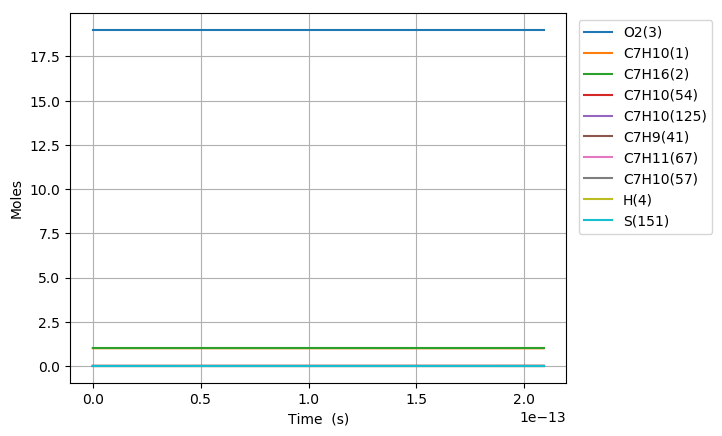

The file beside this chart, header and first rows:
Time (s), Volume (m^3), H(4), O(5), OH(6), H2(7), H2O(8), Ar(9), He(10), HO2(11), H2O2(12), N2, Ne, C7H10(1), C7H16(2), O2(3), C7H10(57), C7H10(54), C7H11(67), C7H9(41), C7H10(125), S(151), S(153), S(152)
0.0, 1.378, 0.0, 0.0, 0.0, 0.0, 0.0, 0.0, 0.0, 0.0, 0.0, 154.0, 0.0, 1.0, 1.0, 19.0, 0.0, 0.0, 0.0, 0.0, 0.0, 0.0, 0.0, 0.0
1.1006628893993737e-26, 1.378, 6.9553111968293444e-21, 2.8102489239357071e-32, 4.0787360577034406e-40, 4.7426034636119069e-62, 9.7862185377220743e-59, 0.0, 0.0, 2.6441781202383075e-23, 6.7249671074706654e-45, 154.0, 0.0, 1, 1.0, 19.0, 1.8416413239628581e-19, 2.3451953865965082e-16, 5.2186504384460652e-19, 5.2884679682263809e-19, 2.6713336274413433e-30, 1.1166823550691291e-35, 1.1316218395881793e-35, 5.0152786866781893e-36
3.081856090318246e-26, 1.378, 1.9474871351122165e-20, 7.8686971191710278e-32, 2.463556578852878e-39, 7.1670223542103095e-61, 1.1619269235618278e-57, 0.0, 0.0, 7.4036987366672637e-23, 4.0618801329122923e-44, 154.0, 0.0, 1, 1.0, 19.0, 5.1565957070960021e-19, 6.5665470824701299e-16, 1.4612221227648974e-18, 1.4807710311033861e-18, 1.6134855109745522e-29, 6.7447614246174964e-35, 6.8349959070055415e-35, 3.0292283267534774e-35
7.044242492155992e-26, 1.378, 4.4513991659707773e-20, 1.798559403824586e-31, 1.1860964455801597e-38, 7.7099555987245924e-60, 1.1408336562010015e-56, 0.0, 0.0, 1.692273996952518e-22, 1.955620434852484e-43, 154.0, 0.0, 1, 1.0, 19.0, 1.1786504473362282e-18, 1.5009250474217002e-15, 3.3399362806054745e-18, 3.3846194996648776e-18, 7.7682381885991424e-29, 3.2473122885409621e-34, 3.2907563033618358e-34, 1.4584430420857938e-34
1.4969015295831483e-25, 1.378, 9.4592232276878917e-20, 3.8219389990812296e-31, 5.1799947932833597e-38, 7.0867775036059813e-59, 1.009073080396744e-55, 0.0, 0.0, 3.5960822435241051e-22, 8.5407082264878956e-43, 154.0, 0.0, 1, 1.0, 19.0, 2.5046322005894825e-18, 3.1894657257709267e-15, 7.097364596286618e-18, 7.1923164367878487e-18, 3.3925937068502114e-28, 1.4181865909377272e-33, 1.4371597299110454e-33, 6.3694039320789934e-34
3.0818560903182467e-25, 1.378, 1.9474871351122084e-19, 7.8686990353612272e-31, 2.1625458577943567e-37, 6.0628873566398711e-58, 8.481941122176895e-55, 0.0, 0.0, 7.4036987366672934e-22, 3.5655775603810831e-42, 154.0, 0.0, 1, 1.0, 19.0, 5.1565957070959817e-18, 6.5665470824687859e-15, 1.4612221227648849e-17, 1.4807710311033735e-17, 1.4163410892691349e-27, 5.9206498465759212e-33, 5.9998589362030452e-33, 2.6591007596747008e-33
6.251765211788444e-25, 1.378, 3.9506167597990342e-19, 1.5962222490988058e-30, 8.8347054504278953e-37, 5.0129125112156133e-57, 6.9540371848213371e-54, 0.0, 0.0, 1.5018931722953724e-21, 1.4566547753466915e-41, 154.0, 0.0, 1, 1.0, 19.0, 1.0460522720108945e-17, 1.3320709795862135e-14, 2.9641934490373104e-17, 3.0038498059525287e-17, 5.7862154903808034e-27, 2.4187786483734282e-32, 2.4511381209130992e-32, 1.0863294246474854e-32
1.2591583454728838e-24, 1.378, 7.9568760091726304e-19, 3.2149282934509055e-30, 3.5711291978500774e-36, 4.0764172017763697e-56, 5.631571334187336e-53, 0.0, 0.0, 3.0249397695526814e-21, 5.8880315010126782e-41, 154.0, 0.0, 1, 1.0, 19.0, 2.1068376746134723e-17, 2.682903522263934e-14, 5.9701361015820751e-17, 6.0500073556507515e-17, 2.3388808148371669e-26, 9.7770900261564767e-32, 9.9078919850561476e-32, 4.3911172235492628e-32
2.527121994060962e-24, 1.378, 1.5969394507919604e-18, 6.4523457950620422e-30, 1.4359353440586829e-35, 3.2877781515872992e-55, 4.5327832294217922e-52, 0.0, 0.0, 6.0710329640673862e-21, 2.3675515700542498e-40, 154.0, 0.0, 1, 1.0, 19.0, 4.22840847981857e-17, 5.3845686076155817e-14, 1.1982021406671259e-16, 1.2142322455046845e-16, 9.4045368887373714e-26, 3.9313248983116799e-31, 3.9839196274931181e-31, 1.7656489227480805e-31
5.06304929123712e-24, 1.378, 3.1994431505412685e-18, 1.2927202449912066e-29, 5.7587429674547859e-35, 2.6409222084008201e-54, 3.6372749491980055e-51, 0.0, 0.0, 1.2163219353097147e-20, 9.4949407092414061e-40, 154.0, 0.0, 1, 1.0, 19.0, 8.4715500902285356e-17, 1.0787898778303698e-13, 2.4005792016848272e-16, 2.4326952653837643e-16, 3.7716399205706067e-25, 1.5766371170252416e-30, 1.5977298248791117e-30, 7.0810418859543913e-31
1.0134903885589435e-23, 1.378, 6.4044505500395345e-18, 2.5877002366123109e-29, 2.3065009313641049e-34, 2.1170260306314228e-53, 2.9142468853210904e-50, 0.0, 0.0, 2.4347592131158087e-20, 3.8029288184756938e-39, 154.0, 0.0, 1, 1.0, 19.0, 1.6957833311047546e-16, 2.1594559119619218e-13, 4.805333323719683e-16, 4.8696213051413609e-16, 1.5106232451599777e-24, 6.314772163625638e-30, 6.3992519654180312e-30, 2.8361102061797449e-30
2.0278613074294062e-23, 1.378, 1.2814465349034673e-17, 5.1776948624589162e-29, 9.23201464035823e-34, 1.6953378081655381e-52, 2.3331697945343926e-49, 0.0, 0.0, 4.8716337687285617e-20, 1.5221625992448435e-38, 154.0, 0.0, 1, 1.0, 19.0, 3.3930399752681864e-16, 4.3207879802007396e-13, 9.6148415677872084e-16, 9.7434733846543148e-16, 6.0464297783944812e-24, 2.5275545425617691e-29, 2.5613676399217324e-29, 1.1351831940920881e-29
4.056603145170332e-23, 1.378, 2.5634494947019372e-17, 1.035782268456972e-28, 3.6940083817367937e-33, 1.3569573756440448e-51, 1.8672450533115577e-48, 0.0, 0.0, 9.7453828799563301e-20, 6.0906331055977676e-38, 154.0, 0.0, 1, 1.0, 19.0, 6.7875532635935748e-16, 8.6434521165812361e-13, 1.9233858055913525e-15, 1.9491177543671245e-15, 2.4193594952774138e-23, 1.0113510462430487e-28, 1.0248800177858565e-28, 4.5422114207096024e-29
8.114086820652184e-23, 1.378, 5.1274554142966443e-17, 2.071863261046168e-28, 1.477843892074248e-32, 1.0858408192918642e-50, 1.4940797903557581e-47, 0.0, 0.0, 1.949288110242091e-19, 2.4366498404621285e-37, 154.0, 0.0, 1, 1.0, 19.0, 1.3576579840238442e-15, 1.7288780388953665e-12, 3.8471891032131191e-15, 3.8986585861669229e-15, 9.6790133731543853e-23, 4.0460627371679576e-28, 4.1001820579228201e-28, 1.8171803391344e-28
1.6229054171615886e-22, 1.378, 1.0255467253477136e-16, 4.1442469588927047e-28, 5.911856681313025e-32, 8.6878263637025962e-50, 1.195377343491752e-46, 0.0, 0.0, 3.8987877547386242e-19, 9.747392614861233e-37, 154.0, 0.0, 1, 1.0, 19.0, 2.715463299350455e-15, 3.457943693214428e-12, 7.6947956984426698e-15, 7.7977402497521686e-15, 3.871920449960672e-22, 1.618556814652679e-27, 1.6402020045155109e-27, 7.2693129391988094e-28
3.2458988873543295e-22, 1.378, 2.0511490931802415e-16, 8.2899012052583476e-28, 2.3648388985510218e-31, 6.9507010415526293e-49, 9.5634728169797619e-46, 0.0, 0.0, 7.7977870437461625e-19, 3.8991157022575722e-36, 154.0, 0.0, 1, 1.0, 19.0, 5.4310739299942234e-15, 6.9160750012308493e-12, 1.5390008888845838e-14, 1.5595903576865247e-14, 1.5488312022485883e-21, 6.4744907072915297e-27, 6.561040586360468e-27, 2.9078434954899964e-27
6.49188582773981e-22, 1.378, 4.1023538288310165e-16, 1.6584757100679903e-27, 9.4595480496535941e-31, 5.5607368188325909e-48, 7.6509598859945491e-45, 0.0, 0.0, 1.5595785621819122e-18, 1.559678012779792e-35, 154.0, 0.0, 1, 1.0, 19.0, 1.0862295191243952e-14, 1.3832337614776893e-11, 3.0780435269428437e-14, 3.119223023086176e-14, 6.1954508548118393e-21, 2.5898489733745393e-26, 2.624442106388062e-26, 1.163161061831695e-26
1.2983859708510772e-21, 1.378, 8.2047633000754402e-16, 3.3188658502283861e-27, 3.7838577112713497e-30, 4.4486598503499867e-47, 6.1208405626368427e-44, 0.0, 0.0, 3.1191782778196572e-18, 6.23877551583159e-35, 154.0, 0.0, 1, 1.0, 19.0, 2.1724737713592174e-14, 2.7664862831921776e-11, 6.1561288029698745e-14, 6.2384883537936197e-14, 2.4782055505485657e-20, 1.0359501273622045e-25, 1.0497655033716927e-25, 4.6526915690380014e-26
2.5967807470052695e-21, 1.378, 1.6409582242335791e-15, 6.6453219748533649e-27, 1.5135507828067003e-29, 3.5589560385660861e-46, 4.8967015116908106e-43, 0.0, 0.0, 6.2383777091877591e-18, 2.4955228996468093e-34, 154.0, 0.0, 1, 1.0, 19.0, 4.3449622757683663e-14, 5.5329913226422727e-11, 1.2312299354665962e-13, 1.247701901484108e-13, 9.9128726135538355e-20, 4.1438215841834095e-25, 4.1989072350869735e-25, 1.8610860872144103e-25
5.193570299313654e-21, 1.378, 3.2819220125942499e-15, 1.3320937601318785e-26, 6.0542185277127165e-29, 2.8471760941425892e-45, 3.9173728337853067e-42, 0.0, 0.0, 1.247677657229441e-17, 9.9821169877936653e-34, 154.0, 0.0, 1, 1.0, 19.0, 8.6899392843446833e-14, 1.1066001385626936e-10, 2.4624640456626264e-13, 2.4954080335466296e-13, 3.9651591228259075e-19, 1.6575328475224723e-24, 1.6794262727418305e-24, 7.4443632298168907e-25
1.0387149403930423e-20, 1.378, 6.5638495889499911e-15, 2.6762982363101398e-26, 2.4216904902699631e-28, 2.2777453805302565e-44, 3.1339029164271791e-41, 0.0, 0.0, 2.4953574299989513e-17, 3.9928518749816766e-33, 154.0, 0.0, 1, 1.0, 19.0, 1.7379893300529396e-13, 2.2132021447934155e-10, 4.9249322654819332e-13, 4.9908202970837948e-13, 1.5860656607014965e-18, 6.6301398089399679e-24, 6.7165867550206816e-24, 2.9777490374977821e-24
2.0774307613163965e-20, 1.378, 1.3127704740199078e-14, 5.4010325921992787e-26, 9.6867681185271617e-28, 1.8221981063391254e-43, 2.5071241922918461e-40, 0.0, 0.0, 4.9907169761306903e-17, 1.5971417675798976e-32, 154.0, 0.0, 1, 1.0, 19.0, 3.4759801329027133e-13, 4.4264061317900183e-10, 9.8498687028295433e-13, 9.9816448218066788e-13, 6.3442666346546203e-18, 2.6520576002609261e-23, 2.6857353304889312e-23, 1.1911003396137168e-23
4.154862403163104e-20, 1.378, 2.6255415036847685e-14, 1.0995802918043268e-25, 3.8747084781599796e-27, 1.4577592055603752e-42, 2.0057000965161919e-39, 0.0, 0.0, 9.9814360707650404e-17, 6.3885691184051696e-32, 154.0, 0.0, 1, 1.0, 19.0, 6.9519617370535856e-13, 8.8528140039238574e-10, 1.9699741568360733e-12, 1.9963293861847136e-12, 2.5377074271950969e-17, 1.0608233697726404e-22, 1.0735742863385744e-22, 4.764402611684425e-23
8.309725686856521e-20, 1.378, 5.2510835606746587e-14, 2.2766550025476137e-25, 1.549883636821295e-26, 1.1662076522004193e-41, 1.604560372721882e-38, 0.0, 0.0, 1.9962874269517233e-16, 2.5554280673076885e-31, 154.0, 0.0, 1, 1.0, 19.0, 1.3903924939160635e-12, 1.7705629340754094e-09, 3.9399487262767e-12, 3.9926591904310551e-12, 1.0150831055153505e-16, 4.2432940930767015e-22, 4.2885471303195112e-22, 1.9057611385198371e-22
1.6619452254243354e-19, 1.378, 1.0502167665295112e-13, 4.8632870059177782e-25, 6.1995350336593915e-26, 9.3296623615146944e-41, 1.2836484138783383e-37, 0.0, 0.0, 3.9925750704955575e-16, 1.0221713191749632e-30, 154.0, 0.0, 1, 1.0, 19.0, 2.7807851318595927e-12, 3.5411258384664942e-09, 7.8798978504955058e-12, 7.9853187838797462e-12, 4.0603325311011732e-16, 1.6973177237475249e-21, 1.7108356406128525e-21, 7.6230434873751791e-22
2.4929178821630187e-19, 1.378, 1.5753251760556243e-13, 7.6824015907571668e-25, 1.3174012245177119e-25, 2.7697436092937576e-40, 3.6705033606945073e-37, 0.0, 0.0, 5.9888627178327908e-16, 2.1721141223670124e-30, 154.0, 0.0, 1, 1.0, 19.0, 4.1711777673252421e-12, 5.3116885798826307e-09, 1.1819846960051868e-11, 1.1977978362287432e-11, 8.6282065164756378e-16, 3.6068001762210803e-21, 3.6288147900794962e-21, 1.6198965332789165e-21
3.323890538901702e-19, 1.378, 2.100433584645805e-13, 1.073399875665141e-24, 2.2473315267226608e-25, 6.0351256609244778e-40, 7.7422891402116675e-37, 0.0, 0.0, 7.9851503689634186e-16, 3.7053712257040109e-30, 154.0, 0.0, 1, 1.0, 19.0, 5.5615704003130135e-12, 7.0822511583238341e-09, 1.5759796054945783e-11, 1.5970637925657092e-11, 1.4718704921433259e-15, 6.1527767349829958e-21, 6.1798179981570474e-21, 2.763352557717044e-21
4.985835852379068e-19, 1.378, 3.1506503996295905e-13, 1.7382815471262843e-24, 4.6528145139502645e-25, 1.7518108351940864e-39, 2.1147313677847785e-36, 0.0, 0.0, 1.1977725680127545e-15, 7.6715006628224194e-30, 154.0, 0.0, 1, 1.0, 19.0, 8.3423556604731243e-12, 1.0623375932714098e-08, 2.3639694210321753e-11, 2.3955957017112237e-11, 3.0473207587283833e-15, 1.273854245246335e-20, 1.2758321592073639e-20, 5.7211691964868446e-21
6.647781165856435e-19, 1.378, 4.2008672111716181e-13, 2.4886553549498733e-24, 7.9132188647926583e-25, 3.8310127535523175e-39, 4.4248408131270384e-36, 0.0, 0.0, 1.5970301005241346e-15, 1.3047213585464272e-29, 154.0, 0.0, 1, 1.0, 19.0, 1.1123140911521185e-11, 1.4164500107787528e-08, 3.1519592311778682e-11, 3.1941276053291701e-11, 5.1826942133820848e-15, 2.1664923745100173e-20, 2.1640174863228955e-20, 9.7302082181059203e-21
8.309726479333801e-19, 1.378, 5.2510840190260493e-13, 3.3306278800276824e-24, 1.2089610388164111e-24, 7.1875013399336932e-39, 8.0554022244006336e-36, 0.0, 0.0, 1.9962876345301221e-15, 1.9933194592621038e-29, 154.0, 0.0, 1, 1.0, 19.0, 1.3903926152806336e-11, 1.7705623640735878e-08, 3.9399490355465214e-11, 3.9926595030266775e-11, 7.9179852758223512e-15, 3.309910722749947e-20, 3.2970332912207007e-20, 1.4865556201993032e-20
1.1633617106288535e-18, 1.378, 7.3515176234404875e-13, 5.2951227791513343e-24, 2.3247891924528043e-24, 1.9666313196169596e-38, 2.126911760244644e-35, 0.0, 0.0, 2.7948027071198044e-15, 3.8330827551157766e-29, 154.0, 0.0, 1, 1.0, 19.0, 1.9465496605474672e-11, 2.4787868739923442e-08, 5.5159286265898276e-11, 5.589723280301554e-11, 1.5226002926587716e-14, 6.3648404882769949e-20, 6.2998720745148441e-20, 2.8585922268048024e-20
1.8281398360198e-18, 1.378, 1.1552384787367983e-12, 1.0339448454206267e-23, 5.6717813764988005e-24, 7.8104426535476998e-38, 8.2245738854150145e-35, 0.0, 0.0, 4.3918328704980044e-15, 9.3515615005256862e-29, 154.0, 0.0, 1, 1.0, 19.0, 3.0588637391934998e-11, 3.8952351119580379e-08, 8.6678877383333238e-11, 8.7838507628863416e-11, 3.7146824790116237e-14, 1.5528280471786364e-19, 1.5162468242672522e-19, 6.9740912023260361e-20
2.4929179614107466e-18, 1.378, 1.5753251891375494e-12, 1.6872167216901796e-23, 1.0507166648124734e-23, 1.9554526165595798e-37, 2.0411460604809376e-34, 0.0, 0.0, 5.9888630581621832e-15, 1.7324084920316665e-28, 154.0, 0.0, 1, 1.0, 19.0, 4.1711778019757257e-11, 5.3116823065321644e-08, 1.1819846756205363e-10, 1.1977978149531241e-10, 6.8815731216240641e-14, 2.8766660510654911e-19, 2.7741673681988256e-19, 1.2919726184732779e-19
3.8224742121926395e-18, 1.378, 2.4154985919684761e-12, 3.440143824773868e-23, 2.4641770696530045e-23, 7.1480814592774627e-37, 7.4134973617683619e-34, 0.0, 0.0, 9.1829235063265279e-15, 4.0629049567281724e-28, 154.0, 0.0, 1, 1.0, 19, 6.395805879963106e-11, 8.1445735664529222e-08, 1.8123764510419962e-10, 1.8366232635772752e-10, 1.613889476626418e-13, 6.7464548267243197e-19, 6.3361982369770038e-19, 3.0299720667548246e-19
6.481586713756426e-18, 1.378, 4.0958453257492405e-12, 8.7315014595065172e-23, 7.0766013077111767e-23, 3.5834696462445177e-36, 3.7046565109467163e-33, 0.0, 0.0, 1.5571044693994362e-14, 1.1667817299457671e-27, 154.0, 0.0, 1, 1.0, 19, 1.0845061845632785e-10, 1.3810343569619093e-07, 3.0731598892750378e-10, 3.1142740464032765e-10, 4.634747985282302e-13, 1.9374396193058509e-18, 1.7249891984478088e-18, 8.7014053780447539e-19
1.1799811716883998e-17, 1.378, 7.4565385057915709e-12, 2.6456103616421992e-22, 2.3443336669949351e-22, 2.2240692908761495e-35, 2.296564011209312e-32, 0.0, 0.0, 2.8347288234666533e-14, 3.8653124356130672e-27, 154.0, 0.0, 1, 1.0, 19, 1.9743573015765486e-10, 2.514183351033727e-07, 5.5947263153097624e-10, 5.6695751570295759e-10, 1.5353939796200292e-12, 6.4183344965172208e-18, 5.1580436095675884e-18, 2.8825703868078923e-18
2.2436261723139144e-17, 1.378, 1.417792371580226e-11, 9.0472796308147077e-22, 8.4744295762414752e-22, 1.5589469718425576e-34, 1.6091792060118724e-31, 0.0, 0.0, 5.3899779977352363e-14, 1.3972568068542752e-26, 154.0, 0.0, 1, 1.0, 19, 3.7540592311211715e-10, 4.7804613131312295e-07, 1.0637857365658777e-09, 1.0780175573169986e-09, 5.550203340499778e-12, 2.3201300974081806e-17, 1.5526931033935036e-17, 1.0419876056059892e-17
4.3709161735649437e-17, 1.378, 2.762068953553771e-11, 3.3277597455931942e-21, 3.2161600673871144e-21, 1.1658624607447915e-33, 1.2033082088264864e-30, 0.0, 0.0, 1.0500478210810448e-13, 5.3027917973806141e-26, 154.0, 0.0, 1, 1.0, 19, 7.3134618722853823e-10, 9.3129371345187497e-07, 2.0724112259495275e-09, 2.1001369250538681e-09, 2.106357518382792e-11, 8.8051628886865073e-17, 4.3724853979964478e-17, 3.9543295616320178e-17
6.498206174815973e-17, 1.378, 4.1063449221565515e-11, 7.2743881713872941e-21, 7.1084738189347901e-21, 3.6325006045513324e-33, 3.7491012180653706e-30, 0.0, 0.0, 1.5610980909940741e-13, 1.1720449145252627e-25, 154.0, 0.0, 1, 1.0, 19, 1.0872862889551382e-09, 1.384530615385536e-06, 3.0810357544199968e-09, 3.1222553434163662e-09, 4.6555123508869281e-11, 1.9461411731035372e-16, 7.7258317279695399e-17, 8.7397204358519301e-17
8.625496176067002e-17, 1.378, 5.450620277389542e-11, 1.2744612400192568e-20, 1.2524383371325908e-20, 8.2075277421008726e-33, 8.4709226965034507e-30, 0.0, 0.0, 2.0721486095132179e-13, 2.0650243559998966e-25, 154.0, 0.0, 1, 1.0, 19, 1.4432262282921751e-09, 1.8377568373506219e-06, 4.0896593219796574e-09, 4.1443728160395593e-09, 8.2024623296844999e-11, 3.4288825449935076e-16, 1.1249587459950373e-16, 1.5397984872123563e-16
1.0752786177318031e-16, 1.378, 6.7948950192536986e-11, 1.9738431688459279e-20, 1.9463887980318002e-20, 1.556471577843168e-32, 1.6064158358427359e-29, 0.0, 0.0, 2.5831993766391229e-13, 3.209219045525773e-25, 154.0, 0.0, 1, 1.0, 19, 1.7991660052399016e-09, 2.2909723795907712e-06, 5.0982819286308792e-09, 5.1664893443572777e-09, 1.2747184273899956e-10, 5.3287351482373384e-16, 1.480073648050965e-16, 2.3928941753588331e-16
1.500736617982009e-16, 1.378, 9.4834426628789788e-11, 3.8296852872860337e-20, 3.791367979501979e-20, 4.1123912198238093e-32, 4.2443349062508543e-29, 0.0, 0.0, 3.6053016567136485e-13, 6.2512599148504921e-25, 154.0, 0.0, 1, 1.0, 19, 2.5110450719683421e-09, 3.1973714257983291e-06, 7.1155242592166817e-09, 7.2107195687846521e-09, 2.482985822906712e-10, 1.0379754609870981e-15, 2.1915724999942228e-16, 4.6608261600052549e-16
1.9261946182322147e-16, 1.378, 1.2171987853039903e-10, 6.294964615883194e-20, 6.2457843691725478e-20, 8.5714196604377186e-32, 8.8464123168605018e-29, 0.0, 0.0, 4.6274049312229077e-13, 1.0298179950912974e-24, 154.0, 0.0, 1, 1.0, 19, 3.2229234891424452e-09, 4.1037277559594683e-06, 9.1327627461961664e-09, 9.2549460180411485e-09, 4.0903348559321547e-10, 1.7099157508856701e-15, 2.8939446766110087e-16, 7.6776228088703549e-16
2.3516526184824203e-16, 1.378, 1.4860530589744352e-10, 9.3696805734997733e-20, 9.3096373853209069e-20, 1.5502505997338709e-31, 1.5999845633194525e-28, 0.0, 0.0, 5.6495092001724439e-13, 1.5349992246427614e-24, 154.0, 0.0, 1, 1.0, 19, 3.9348012567642989e-09, 5.0100413721280697e-06, 1.1149997389589062e-08, 1.1299168691547989e-08, 6.0967459842821367e-10, 2.5486899589610808e-15, 3.5932845955056888e-16, 1.1443131298891923e-15
2.777110618732626e-16, 1.378, 1.7549070873000126e-10, 1.3053832588447387e-19, 1.2982926455678641e-19, 2.5469808187701697e-31, 2.6286886000431539e-28, 0.0, 0.0, 6.6716144635677547e-13, 2.140670979137525e-24, 154.0, 0.0, 1, 1.0, 19, 4.6466783748359666e-09, 5.9163122763402892e-06, 1.3167228189414894e-08, 1.3343387588788843e-08, 8.5021998343521305e-10, 3.5542936982876691e-15, 4.2950592831378984e-16, 1.5957200134154386e-15
3.628026619233038e-16, 1.378, 2.2926144079195564e-10, 2.2250442599819179e-19, 2.2157810566280206e-19, 5.6677691254787574e-31, 5.8495829797992904e-28, 0.0, 0.0, 8.7158279737168248e-13, 3.6534910476165912e-24, 154.0, 0.0, 1, 1.0, 19, 6.0704306623366576e-09, 7.728725956707203e-06, 1.7201678258440281e-08, 1.7431814055160404e-08, 1.4510161373798723e-09, 6.0659729400425422e-15, 5.7001994645503082e-16, 2.7230437808095309e-15
4.478942619733449e-16, 1.378, 2.8303207471686884e-10, 3.3884790199567472e-19, 3.3770432246036185e-19, 1.0658160538235322e-30, 1.1000043414102118e-27, 0.0, 0.0, 1.0760045461712888e-12, 5.5682882998540927e-24, 154.0, 0.0, 1, 1.0, 19, 7.4941803516605713e-09, 9.5409688128906447e-06, 2.1236112953424201e-08, 2.1520225417617391e-08, 2.2114068851100994e-09, 9.2449193666898273e-15, 7.10711083971421e-16, 4.1496158466759466e-15
5.329858620233861e-16, 1.378, 3.3680261050534636e-10, 4.7956870942870981e-19, 4.7820787045624072e-19, 1.7955966095910414e-30, 1.8531917230382137e-27, 0.0, 0.0, 1.2804266927598623e-12, 7.8850728153037709e-24, 154.0, 0.0, 1, 1.0, 19, 8.9179274428237318e-09, 1.1353040860689472e-05, 2.5270532274518238e-08, 2.5608621676644673e-08, 3.1313771943644536e-09, 1.3091098934986106e-14, 8.5133008925823424e-16, 5.875318744594294e-15
6.180774620734273e-16, 1.378, 3.9057304815799385e-10, 6.4466680383613467e-19, 6.4308870514425466e-19, 2.7999091420195364e-30, 2.8897147167674361e-27, 0.0, 0.0, 1.4848492371416707e-12, 1.0603854675555028e-23, 154.0, 0.0, 1, 1.0, 19, 1.034167193584216e-08, 1.3164942115904517e-05, 2.9304936221874023e-08, 2.9697002832458477e-08, 4.2109120310015991e-09, 1.760447759582769e-14, 9.9189636040188388e-16, 7.9000350294021032e-15
7.882606621735096e-16, 1.378, 4.9811362905822291e-10, 1.047994675624771e-18, 1.0459820564670898e-18, 5.8074165022608002e-30, 5.9936712617290799e-27, 0.0, 0.0, 1.8936955193020768e-12, 1.7247450785834174e-23, 154.0, 0.0, 1, 1.0, 19, 1.3189153127508976e-08, 1.6788232311821482e-05, 3.737369799597763e-08, 3.7873719835223335e-08, 6.848615116654143e-09, 2.8632695913386589e-14, 1.2730358020112086e-15, 1.2846037957546881e-14
9.58443862273592e-16, 1.378, 6.0565381742240319e-10, 1.5488311614805454e-18, 1.5463840201874176e-18, 1.0438897134628671e-29, 1.0773665944518112e-26, 0.0, 0.0, 2.3025433926866684e-12, 2.5499157338415386e-23, 154.0, 0.0, 1, 1.0, 19, 1.6036623926789281e-08, 2.0410839527104369e-05, 4.5442398276948611e-08, 4.6050376427740196e-08, 1.0124395815484254e-08, 4.2329301776007238e-14, 1.5541863646713217e-15, 1.898668533940855e-14
1.2988102624737566e-15, 1.378, 8.2073301656200641e-10, 2.843028551699652e-18, 2.8397123596848213e-18, 2.5976254486809595e-29, 2.6809162791653191e-26, 0.0, 0.0, 3.1202439132650486e-12, 4.6827224659295867e-23, 154.0, 0.0, 1, 1.0, 19, 2.1731534348703423e-08, 2.7654005521554557e-05, 6.1579614364346804e-08, 6.2403508389607359e-08, 1.8589708807949288e-08, 7.7726585942154417e-14, 2.116480013182868e-15, 3.4848160470080309e-14
1.6391766626739213e-15, 1.378, 1.0358106456155752e-09, 4.5272561272357988e-18, 4.5230708734952259e-18, 5.2216799995867836e-29, 5.3890831125873244e-26, 0.0, 0.0, 3.9379507991500269e-12, 7.4588702386277857e-23, 154.0, 0.0, 1, 1.0, 19, 2.7426403202610506e-08, 3.4894441110632886e-05, 7.7716584493775852e-08, 7.8756398733141647e-08, 2.960588870497793e-08, 1.2379414996957947e-13, 2.6787626232309073e-15, 5.5476959486639658e-14
1.9795430628740858e-15, 1.378, 1.250886704621871e-09, 6.601511040867567e-18, 6.596456711513663e-18, 9.196536723676669e-29, 9.4913258151254076e-26, 0.0, 0.0, 4.7556640506147368e-12, 1.0878423627494638e-22, 154.0, 0.0, 1, 1.0, 19, 3.3121230489536197e-08, 4.2132147305365133e-05, 9.3853308674940885e-08, 9.5109047473394968e-08, 4.3171973538212152e-08, 1.8052981411150778e-13, 3.241036375647737e-15, 8.0865592794658426e-14
2.3199094630742505e-15, 1.378, 1.4659611936196449e-09, 9.0657904454447055e-18, 9.0598670237064225e-18, 1.4802676250665808e-28, 1.5277094662598887e-25, 0.0, 0.0, 5.5733836679322028e-12, 1.4941447207872258e-22, 154.0, 0.0, 1, 1.0, 19, 3.8816016210505899e-08, 4.9367125116394299e-05, 1.0998978691754497e-07, 1.114614546254069e-07, 5.9287001703624092e-08, 2.4793139904862677e-13, 3.8033021262332331e-15, 1.1100658273828466e-13
2.660275863274415e-15, 1.378, 1.6810341126476369e-09, 1.1920091493893992e-17, 1.1913298960116914e-17, 2.2320575674233619e-28, 2.3035830681596488e-25, 0.0, 0.0, 6.391109651375359e-12, 1.9648005554694503e-22, 154.0, 0.0, 0.9999, 1.0, 19, 4.4510760366544671e-08, 5.6599375553979806e-05, 1.2612601923128895e-07, 1.278136202042044e-07, 7.7950011962289614e-08, 3.2599672589311298e-13, 4.3655596098667195e-15, 1.4589246354098906e-13
3.3410086636747445e-15, 1.378, 2.1111752409491836e-09, 1.8798747134462258e-17, 1.879021630611127e-17, 4.4213547776220571e-28, 4.5629926829029996e-25, 0.0, 0.0, 8.0265807177299968e-12, 3.0991984845903763e-22, 154.0, 0.0, 0.9999, 1.0, 19, 5.5900123987928554e-08, 7.1055698348068138e-05, 1.5839774611098982e-07, 1.6051722670219961e-07, 1.2291613550672618e-07, 5.1410989175974322e-13, 5.4900496808898755e-15, 2.2986909006795125e-13
4.0217414640750735e-15, 1.378, 2.541310089836219e-09, 2.7237455187439639e-17, 2.7227185951298794e-17, 7.7119208143070895e-28, 7.9588968344051065e-25, 0.0, 0.0, 9.6620772518601587e-12, 4.491087809443336e-22, 154.0, 0.0, 0.9999, 1.0, 19, 6.7289321361882982e-08, 8.5501123762169343e-05, 1.9066848939160726e-07, 1.9321986708732642e-07, 1.7806266143295519e-07, 7.448518890588382e-13, 6.614506389940901e-15, 3.3273597969105046e-13
4.702474264475403e-15, 1.378, 2.9714386596182818e-09, 3.7236192878827484e-17, 3.7224185098616983e-17, 1.2328126619305245e-27, 1.2722817364346923e-24, 0.0, 0.0, 1.1297599255945783e-11, 6.1405201889513954e-22, 154.0, 0.0, 0.9999, 1.0, 19, 7.86783524965986e-08, 9.9935659864804465e-05, 2.2293824915067092e-07, 2.2592154147931639e-07, 2.4338191273052071e-07, 1.0182053018748738e-12, 7.7389299540330077e-15, 4.5443382606975744e-13
6.0639398652760616e-15, 1.378, 3.8316769631047995e-09, 6.1913666086391589e-17, 6.1898180716953583e-17, 2.6434919326145671e-27, 2.7280728524762249e-24, 0.0, 0.0, 1.4568719682695574e-11, 1.0212220745745321e-21, 154.0, 0.0, 0.9999, 1.0, 19, 1.0145591608105382e-07, 0.0001288, 2.8747481841408622e-07, 2.9132199276176078e-07, 4.0450791164040673e-07, 1.6926767436110225e-12, 9.987677451046885e-15, 7.5408607929583289e-13
... 19 more rows
